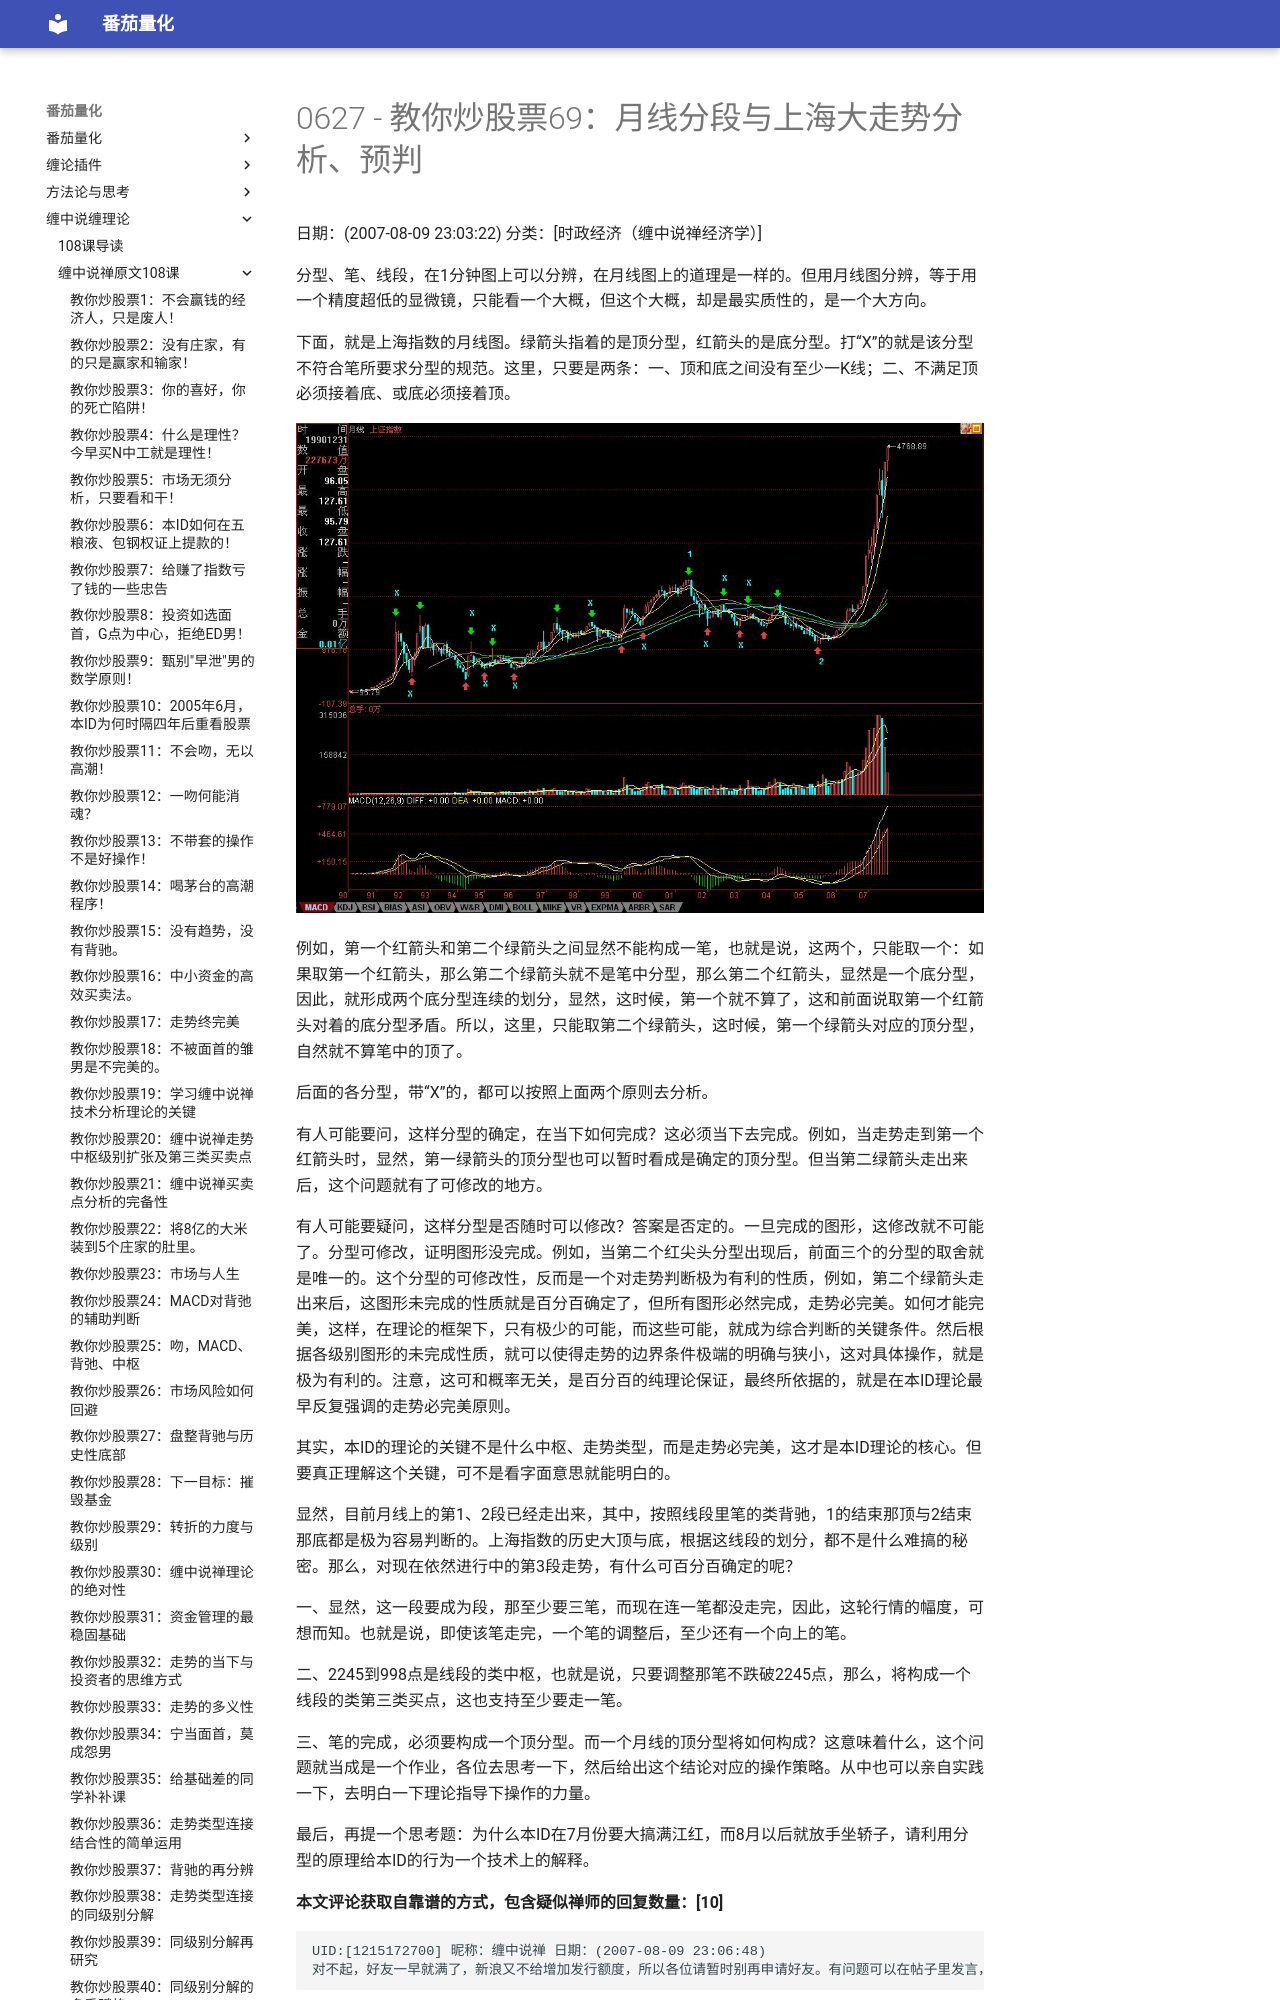

repository: kldcty/fqbook · page: 108/0627-486e105c01000c5b-069/index.html · generator: mdbook

# 0627 - 教你炒股票69：月线分段与上海大走势分析、预判
日期：(2007-08-09 23:03:22) 分类：[时政经济（缠中说禅经济学）] 

分型、笔、线段，在1分钟图上可以分辨，在月线图上的道理是一样的。但用月线图分辨，等于用一个精度超低的显微镜，只能看一个大概，但这个大概，却是最实质性的，是一个大方向。

下面，就是上海指数的月线图。绿箭头指着的是顶分型，红箭头的是底分型。打“X”的就是该分型不符合笔所要求分型的规范。这里，只要是两条：一、顶和底之间没有至少一K线；二、不满足顶必须接着底、或底必须接着顶。

 

![](./pic/0627.jpg)

 

例如，第一个红箭头和第二个绿箭头之间显然不能构成一笔，也就是说，这两个，只能取一个：如果取第一个红箭头，那么第二个绿箭头就不是笔中分型，那么第二个红箭头，显然是一个底分型，因此，就形成两个底分型连续的划分，显然，这时候，第一个就不算了，这和前面说取第一个红箭头对着的底分型矛盾。所以，这里，只能取第二个绿箭头，这时候，第一个绿箭头对应的顶分型，自然就不算笔中的顶了。

后面的各分型，带“X”的，都可以按照上面两个原则去分析。

有人可能要问，这样分型的确定，在当下如何完成？这必须当下去完成。例如，当走势走到第一个红箭头时，显然，第一绿箭头的顶分型也可以暂时看成是确定的顶分型。但当第二绿箭头走出来后，这个问题就有了可修改的地方。

有人可能要疑问，这样分型是否随时可以修改？答案是否定的。一旦完成的图形，这修改就不可能了。分型可修改，证明图形没完成。例如，当第二个红尖头分型出现后，前面三个的分型的取舍就是唯一的。这个分型的可修改性，反而是一个对走势判断极为有利的性质，例如，第二个绿箭头走出来后，这图形未完成的性质就是百分百确定了，但所有图形必然完成，走势必完美。如何才能完美，这样，在理论的框架下，只有极少的可能，而这些可能，就成为综合判断的关键条件。然后根据各级别图形的未完成性质，就可以使得走势的边界条件极端的明确与狭小，这对具体操作，就是极为有利的。注意，这可和概率无关，是百分百的纯理论保证，最终所依据的，就是在本ID理论最早反复强调的走势必完美原则。

其实，本ID的理论的关键不是什么中枢、走势类型，而是走势必完美，这才是本ID理论的核心。但要真正理解这个关键，可不是看字面意思就能明白的。

显然，目前月线上的第1、2段已经走出来，其中，按照线段里笔的类背驰，1的结束那顶与2结束那底都是极为容易判断的。上海指数的历史大顶与底，根据这线段的划分，都不是什么难搞的秘密。那么，对现在依然进行中的第3段走势，有什么可百分百确定的呢？

一、显然，这一段要成为段，那至少要三笔，而现在连一笔都没走完，因此，这轮行情的幅度，可想而知。也就是说，即使该笔走完，一个笔的调整后，至少还有一个向上的笔。

二、2245到998点是线段的类中枢，也就是说，只要调整那笔不跌破2245点，那么，将构成一个线段的类第三类买点，这也支持至少要走一笔。

三、笔的完成，必须要构成一个顶分型。而一个月线的顶分型将如何构成？这意味着什么，这个问题就当成是一个作业，各位去思考一下，然后给出这个结论对应的操作策略。从中也可以亲自实践一下，去明白一下理论指导下操作的力量。
